The GitHub repository mojiexiaozi/lightlab contains a labelled image folder "pole-cls" with 3 categories: pole empty, pole negative, pole positive. Examples follow, each with its label.

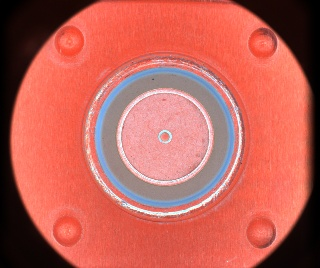
Label: pole negative

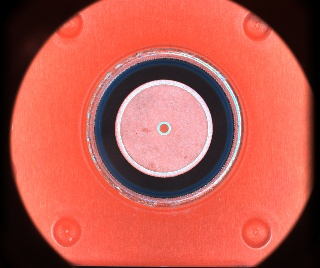
Label: pole positive

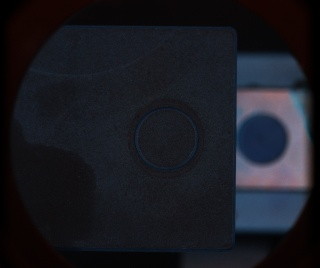
Label: pole empty

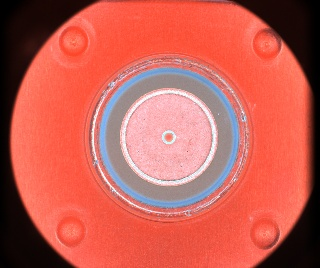
Label: pole negative

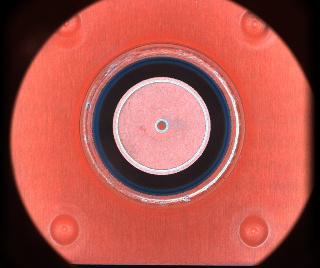
Label: pole positive

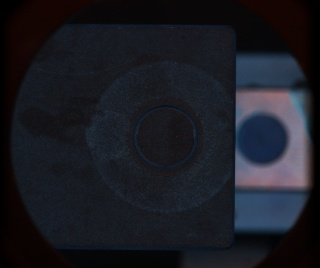
Label: pole empty
